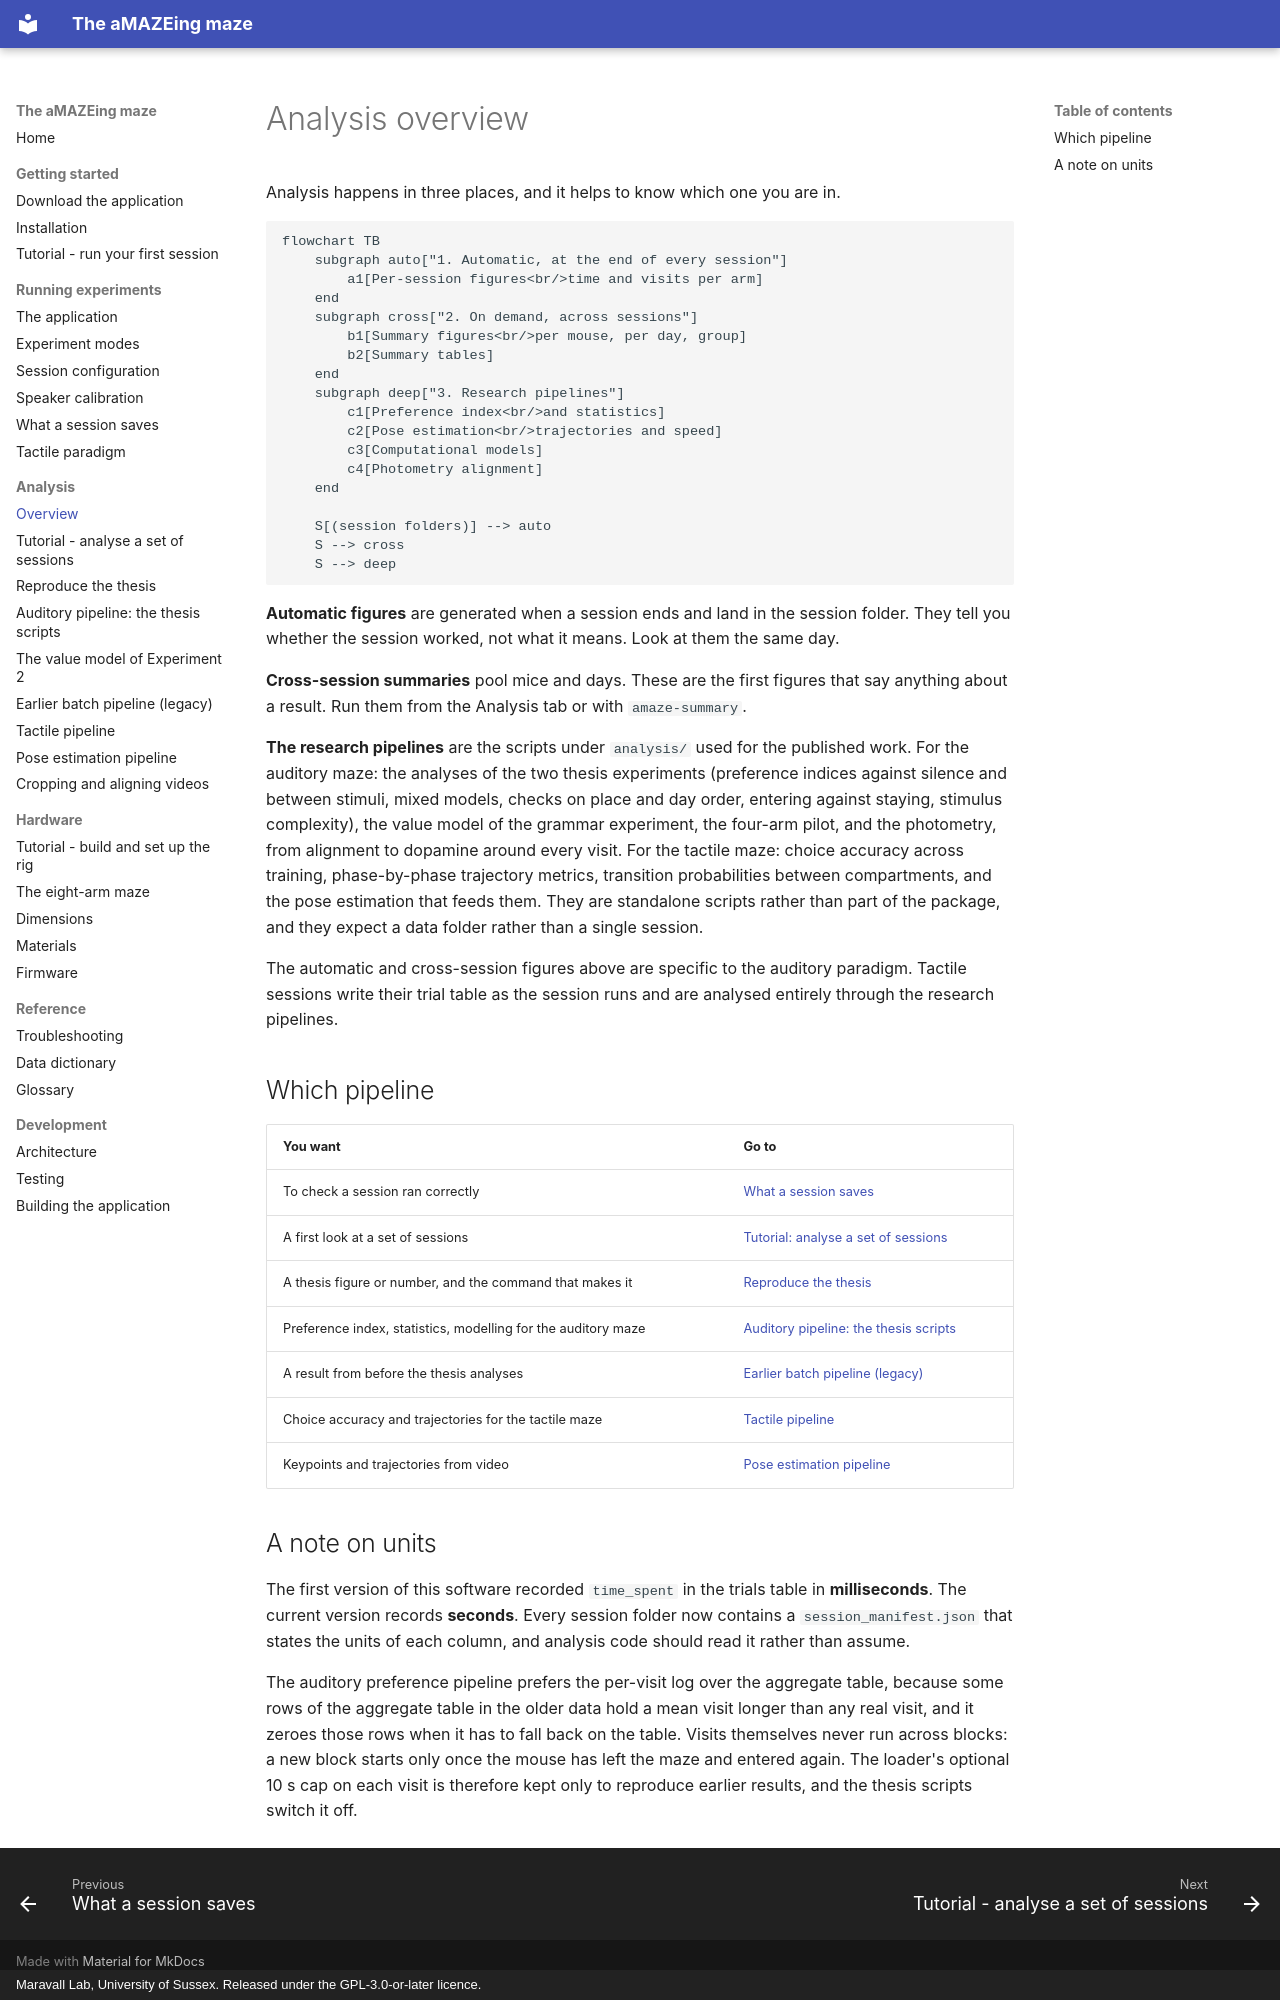

repository: MaravallLab/aMAZEing-maze · page: analysis/index.html · generator: mkdocs · copyright: Maravall Lab, University of Sussex. Released under the GPL-3.0-or-later licence.

# Analysis overview

Analysis happens in three places, and it helps to know which one you are in.

```mermaid
flowchart TB
    subgraph auto["1. Automatic, at the end of every session"]
        a1[Per-session figures<br/>time and visits per arm]
    end
    subgraph cross["2. On demand, across sessions"]
        b1[Summary figures<br/>per mouse, per day, group]
        b2[Summary tables]
    end
    subgraph deep["3. Research pipelines"]
        c1[Preference index<br/>and statistics]
        c2[Pose estimation<br/>trajectories and speed]
        c3[Computational models]
        c4[Photometry alignment]
    end

    S[(session folders)] --> auto
    S --> cross
    S --> deep
```

**Automatic figures** are generated when a session ends and land in the session folder. They tell you whether the session worked, not what it means. Look at them the same day.

**Cross-session summaries** pool mice and days. These are the first figures that say anything about a result. Run them from the Analysis tab or with `amaze-summary`.

**The research pipelines** are the scripts under `analysis/` used for the published work. For the auditory maze: the analyses of the two thesis experiments (preference indices against silence and between stimuli, mixed models, checks on place and day order, entering against staying, stimulus complexity), the value model of the grammar experiment, the four-arm pilot, and the photometry, from alignment to dopamine around every visit. For the tactile maze: choice accuracy across training, phase-by-phase trajectory metrics, transition probabilities between compartments, and the pose estimation that feeds them. They are standalone scripts rather than part of the package, and they expect a data folder rather than a single session.

The automatic and cross-session figures above are specific to the auditory paradigm. Tactile sessions write their trial table as the session runs and are analysed entirely through the research pipelines.

## Which pipeline

| You want | Go to |
|---|---|
| To check a session ran correctly | [What a session saves](../guide/outputs.md) |
| A first look at a set of sessions | [Tutorial: analyse a set of sessions](tutorial.md) |
| A thesis figure or number, and the command that makes it | [Reproduce the thesis](reproduce-thesis.md) |
| Preference index, statistics, modelling for the auditory maze | [Auditory pipeline: the thesis scripts](auditory.md) |
| A result from before the thesis analyses | [Earlier batch pipeline (legacy)](auditory-legacy.md) |
| Choice accuracy and trajectories for the tactile maze | [Tactile pipeline](tactile.md) |
| Keypoints and trajectories from video | [Pose estimation pipeline](pose.md) |

## A note on units

The first version of this software recorded `time_spent` in the trials table in **milliseconds**. The current version records **seconds**. Every session folder now contains a `session_manifest.json` that states the units of each column, and analysis code should read it rather than assume.

The auditory preference pipeline prefers the per-visit log over the aggregate table, because some rows of the aggregate table in the older data hold a mean visit longer than any real visit, and it zeroes those rows when it has to fall back on the table. Visits themselves never run across blocks: a new block starts only once the mouse has left the maze and entered again. The loader's optional 10 s cap on each visit is therefore kept only to reproduce earlier results, and the thesis scripts switch it off.
